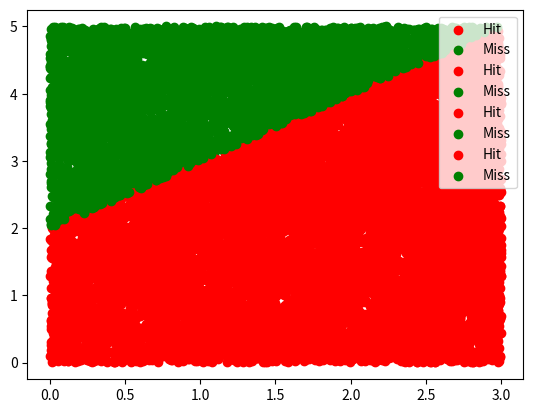

The script that saved this image:
# -*- coding: utf-8 -*-
"""monteCarlo_even_task2.ipynb

Automatically generated by Colaboratory.

Original file is located at
    https://colab.research.google.com/<link-removed>
"""

import math
import numpy as np
import matplotlib.pyplot as plt

trial = [100,1000,5000,10000]
hit = 0
xHit = []
yHit = []
xMiss= []
yMiss= []

for n in trial:
  print ("n =",n)
  
  for i in range(n):
    x=np.random.uniform(0,3)
    y=np.random.uniform(0,5)

    if y<=(x+2):
      hit = hit+1
      xHit.append(x)
      yHit.append(y)
    else:
      xMiss.append(x)
      yMiss.append(y)
  area_of_triangle = 15*(hit/n)
  print("area of triangle =",area_of_triangle)
  print()

  plt.scatter(xHit,yHit,color="red",label="Hit")
  plt.scatter(xMiss,yMiss,color="green",label="Miss")
  
  plt.legend()
  plt.show()
  xHit.clear()
  yHit.clear()
  xMiss.clear()
  yMiss.clear()